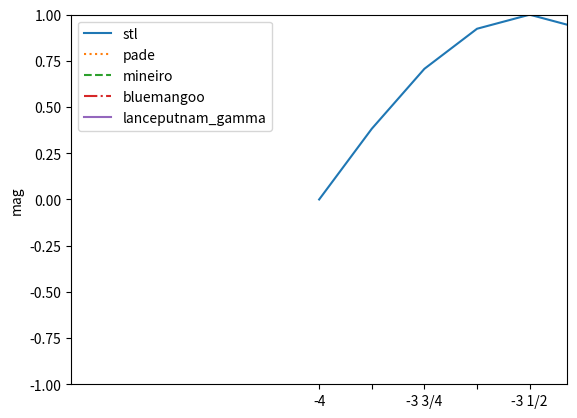

This chart was generated by the following Python code:
import matplotlib.pyplot as plt
import numpy as np
import math

"""
Sin functions can be used in audio synthesis, trigonometry, filter
coefficients, LFOs and saturation algorithms.

In audio synthesis, errors will result in aliasing, making high precision is
necessary. If the radians can be controlled to be within -/+ π, then the pade &
sin_approx functions are great choices. If not, the mineiro_full function may
be okay here, although the aliasing in your use case should be analysed before
deciding to use it.

High precision is also needed in generating filter coefficients, so again the
pade & sin_approx functions may be good choices, however it should be tested
how much they effect the cutoff.
For displaying a magnitude graph of a filters cutoff, you may be able to get
away with the very fast functions. The inputs to sin functions are often well
below π which is where these approximations are most accurate. The func
mineiro_faster is likely a great choice, and perhaps bluemangoo, however their
errors should be plotted before using them.

In trigonometry for graphics, the fast bluemangoo algorithm yields fantastic
speed. It is bad after +/- π, however most right angle triangle trig only uses
angles less than 90deg. The accuracy of wildmagic0 is also great for right
angle triangles.

LFO's can also take advantage of the fast bluemangoo algorithm.
Often a sine LFO is implmented as:
    sin(-pi + phase_0_to1 * 2pi);
This is so the phase can easily be cycled by using:
    phase_0_to1 += inc;
    phase_0_to1 -= (int)phase_0_to1;
The sin function easily remains within +/- π bounds, making it a great choice.

In saturation, error will result in different tones, so you should experiment
with the sound of different funcs that suit your needs. For cycling funcs,
mineiro_full_faster should work great.

The following table compares the speed and error margin of different sin
approxiamtions used in the following formula:
    sin(radians)

SEC      xSPEED ERROR     NAME
0.055519                  pass
0.117328        0         stl
0.139088 0.73   0.0000005 njuffa              -- cycles well. extremely accurate
0.089681 1.8    0.000005  mineiro_full        -- cycles well. very accurate
0.084139 2.15   0.000000  sin_approx          -- bad close to +/- 2π. extremely accurate before
0.080947 2.43   0.00035   mineiro_full_faster -- cycles well. fairly accurate
0.080815 2.44   0.000025  wildmagic1          -- bad after +/- π
0.078929 2.64   0.000023  mineiro             -- really bad after +/- π. very accurate before
0.078534 2.68   0.043     juha_fmod           -- cycles well. slightly innacurate
0.077564 2.8    0.000001  pade                -- really bad close to +/- 2π. extremely accurate before +/- 2π
0.071909 3.77   0.0007    slaru               -- bad after +/- π
0.069258 4.49   0.00063   mineiro_faster      -- bad after +/- π
0.067741 5.05   0.000025  wildmagic0          -- bad after +/- π/2
0.067358 5.22   trash     bhaskara_radians    -- do not use
0.067136 5.32   0.0007    lanceputnam_gamma   -- bad after +/- π
0.063552 7.69   0.043     juha                -- bad after +/- π
0.060302 12.92  0.043     bluemangoo          -- bad after +/- π

- pass = no processing
- stl = sin(x)
- xSpeed of the sin function calculated: (stl - pass) / (other_sec - pass)
- Error is is taken at the worst point within +/- π, excexpt for the full sine
  function, where is error is taken anywhere that looks bad
"""

stl = [-0.000000349691,0.382683277130,0.707106769085,0.923879563808,1.000000000000,0.923879325390,0.707107007504,0.382683604956,0.000000023850,-0.382683575153,-0.707107007504,-0.923879683018,-1.000000000000,-0.923879623413,-0.707106769085,-0.382683306932,-0.000000174846,0.382683426142,0.707106888294,0.923879444599,1.000000000000,0.923879444599,0.707106709480,0.382683426142,0.000000087423,-0.382683485746,-0.707106769085,-0.923879563808,-1.000000000000,-0.923879504204,-0.707106828690,-0.382683455944,0.000000000000,0.382683455944,0.707106828690,0.923879504204,1.000000000000,0.923879563808,0.707106769085,0.382683485746,-0.000000087423,-0.382683426142,-0.707106709480,-0.923879444599,-1.000000000000,-0.923879444599,-0.707106888294,-0.382683426142,0.000000174846,0.382683306932,0.707106769085,0.923879623413,1.000000000000,0.923879683018,0.707107007504,0.382683575153,-0.000000023850,-0.382683604956,-0.707107007504,-0.923879325390,-1.000000000000,-0.923879563808,-0.707106769085,-0.382683277130,0.000000349691,]
# bhaskara_radians = [-3.047618865967,-3.005593538284,-2.961039066315,-2.913781404495,-2.863636255264,-2.810408830643,-2.753894090652,-2.693877458572,-2.630136966705,-2.562443733215,-2.490566015244,-2.414271593094,-2.333333015442,-2.247535705566,-2.156682014465,-2.060606002808,-1.959183573723,-1.852348923683,-1.740112900734,-1.622585535049,-1.500000000000,-1.372742176056,-1.241379261017,-1.106690645218,-0.969696998596,-0.831683158875,-0.694214880466,-0.559139788151,-0.428571432829,-0.304849833250,-0.190476179123,-0.088019557297,0.000000000000,0.071246817708,0.123711340129,0.155844151974,0.166666656733,0.155844166875,0.123711347580,0.071246840060,0.000000000000,-0.088019534945,-0.190476149321,-0.304849773645,-0.428571403027,-0.559139847755,-0.694214761257,-0.831683158875,-0.969696998596,-1.106690645218,-1.241379261017,-1.372742176056,-1.500000000000,-1.622585177422,-1.740112781525,-1.852348804474,-1.959183573723,-2.060606002808,-2.156682014465,-2.247535467148,-2.333333015442,-2.414271593094,-2.490566015244,-2.562443733215,-2.630136966705,]
pade = [49.701240539551,42.227882385254,35.307811737061,28.972780227661,23.250602722168,18.163597106934,13.726802825928,9.946066856384,6.816237926483,4.319363117218,2.423375606537,1.081289649010,0.231323838234,-0.201873153448,-0.304691821337,-0.170606121421,0.105037495494,0.431226164103,0.727860629559,0.932004094124,1.002875804901,0.924785315990,0.707355439663,0.382741451263,0.000011251694,-0.382682055235,-0.707106769085,-0.923879683018,-1.000000000000,-0.923879504204,-0.707106828690,-0.382683426142,0.000000000000,0.382683426142,0.707106828690,0.923879504204,1.000000000000,0.923879683018,0.707106769085,0.382682055235,-0.000011251694,-0.382741451263,-0.707355439663,-0.924785315990,-1.002875804901,-0.932004094124,-0.727860629559,-0.431226164103,-0.105037495494,0.170606121421,0.304691821337,0.201873153448,-0.231323838234,-1.081289649010,-2.423375606537,-4.319363117218,-6.816237926483,-9.946066856384,-13.726802825928,-18.163597106934,-23.250602722168,-28.972780227661,-35.307811737061,-42.227882385254,-49.701240539551,]
sin_approx = [-9491.151367187500,-5948.825683593750,-3662.681152343750,-2212.158447265625,-1308.597167968750,-756.874328613281,-427.246826171875,-234.958602905273,-125.702659606934,-65.402648925781,-33.163314819336,-16.494836807251,-8.144445419312,-4.040431499481,-1.990154743195,-0.876610636711,-0.175704747438,0.325832486153,0.690734624863,0.919813096523,0.999170243740,0.923751175404,0.707094013691,0.382682859898,0.000000087423,-0.382683515549,-0.707106828690,-0.923879563808,-1.000000000000,-0.923879444599,-0.707106769085,-0.382683426142,0.000000000000,0.382683426142,0.707106769085,0.923879444599,1.000000000000,0.923879563808,0.707106828690,0.382683515549,-0.000000087423,-0.382682859898,-0.707094013691,-0.923751175404,-0.999170243740,-0.919813096523,-0.690734624863,-0.325832486153,0.175704747438,0.876610636711,1.990154743195,4.040431499481,8.144445419312,16.494836807251,33.163314819336,65.402648925781,125.702659606934,234.958602905273,427.246826171875,756.874328613281,1308.597167968750,2212.158447265625,3662.681152343750,5948.825683593750,9491.151367187500,]
slaru = [555.599975585938,481.344604492188,414.820159912109,355.467926025391,302.749877929688,256.149200439453,215.170257568359,179.338333129883,148.199951171875,121.322708129883,98.295272827148,78.727409362793,62.249992370605,48.514930725098,37.195297241211,27.985248565674,20.599998474121,14.775873184204,10.270307540894,6.861813545227,4.349997997284,2.555565595627,1.320312500000,0.507128417492,0.000000000000,-0.382129132748,-0.707812786102,-0.924316287041,-1.000000000000,-0.924316465855,-0.707812488079,-0.382128894329,0.000000000000,0.382128894329,0.707812488079,0.924316465855,1.000000000000,0.924316287041,0.707812786102,0.382129132748,0.000000000000,-0.507128417492,-1.320312500000,-2.555565595627,-4.349997997284,-6.861813545227,-10.270307540894,-14.775873184204,-20.599998474121,-27.985248565674,-37.195297241211,-48.514930725098,-62.249992370605,-78.727409362793,-98.295272827148,-121.322708129883,-148.199951171875,-179.338333129883,-215.170257568359,-256.149200439453,-302.749877929688,-355.467926025391,-414.820159912109,-481.344604492188,-555.599975585938,]
juha = [48.000000000000,44.562500000000,41.249992370605,38.062492370605,34.999996185303,32.062496185303,29.250000000000,26.562500000000,24.000000000000,21.562496185303,19.249996185303,17.062496185303,14.999996185303,13.062500000000,11.250000000000,9.562497138977,8.000000000000,6.562498569489,5.249999046326,4.062500000000,3.000000000000,2.062499284744,1.249999284744,0.562500000000,-0.000000000000,-0.437500178814,-0.750000000000,-0.937500059605,-1.000000000000,-0.937500000000,-0.750000000000,-0.437500000000,0.000000000000,0.437500000000,0.750000000000,0.937500000000,1.000000000000,0.937500059605,0.750000000000,0.437500178814,0.000000000000,-0.562500000000,-1.249999284744,-2.062499284744,-3.000000000000,-4.062500000000,-5.249999046326,-6.562498569489,-8.000000000000,-9.562497138977,-11.250000000000,-13.062500000000,-14.999996185303,-17.062496185303,-19.249996185303,-21.562496185303,-24.000000000000,-26.562500000000,-29.250000000000,-32.062496185303,-34.999996185303,-38.062492370605,-41.249992370605,-44.562500000000,-48.000000000000,]
juha_fmod = [-0.000000000000,0.437500178814,0.750000238419,0.937500178814,1.000000000000,0.937499761581,0.750000119209,0.437499880791,0.000000238419,-0.437500357628,-0.750000357628,-0.937500238419,-1.000000000000,-0.937500000000,-0.749999880791,-0.437499701977,-0.000000000000,0.437500178814,0.750000238419,0.937500000000,0.999999940395,0.937499940395,0.749999880791,0.437499880791,0.000000000000,-0.437500178814,-0.750000000000,-0.937500059605,-1.000000000000,-0.937500000000,-0.750000000000,-0.437500000000,0.000000000000,0.437500000000,0.750000000000,0.937500000000,1.000000000000,0.937500059605,0.750000000000,0.437500178814,-0.000000000000,-0.437499880791,-0.749999880791,-0.937499940395,-0.999999940395,-0.937500000000,-0.750000238419,-0.437500178814,0.000000000000,0.437499701977,0.749999880791,0.937500000000,1.000000000000,0.937500238419,0.750000357628,0.437500357628,-0.000000238419,-0.437499880791,-0.750000119209,-0.937499761581,-1.000000000000,-0.937500178814,-0.750000238419,-0.437500178814,0.000000000000,]
mineiro = [39333496.000000000000,25176090.000000000000,15832175.000000000000,9767151.000000000000,5901057.500000000000,3484804.750000000000,2006961.000000000000,1124276.375000000000,610730.000000000000,320544.312500000000,161842.203125000000,78189.367187500000,35907.546875000000,15544.102539062500,6273.893066406250,2326.371826171875,776.074707031250,225.732910156250,54.493064880371,10.192822456360,1.644728183746,0.726024925709,0.637736618519,0.375405341387,0.000000374052,-0.382703781128,-0.707092881203,-0.923892557621,-0.999986410141,-0.923892736435,-0.707092881203,-0.382704019547,0.000000000000,0.382704019547,0.707092881203,0.923892736435,0.999986410141,0.923892557621,0.707092881203,0.382703781128,-0.000000374052,-0.375405341387,-0.637736618519,-0.726024925709,-1.644728183746,-10.192822456360,-54.493064880371,-225.732910156250,-776.074707031250,-2326.371826171875,-6273.893066406250,-15544.102539062500,-35907.546875000000,-78189.367187500000,-161842.203125000000,-320544.312500000000,-610730.000000000000,-1124276.375000000000,-2006961.000000000000,-3484804.750000000000,-5901057.500000000000,-9767151.000000000000,-15832175.000000000000,-25176090.000000000000,-39333496.000000000000,]
mineiro_faster = [551.252075195312,477.601257324219,411.616882324219,352.744476318359,300.450805664062,254.223342895508,213.570983886719,178.022674560547,147.128952026367,120.461128234863,97.611335754395,78.192657470703,61.839088439941,48.205581665039,36.967922210693,27.822870254517,20.488098144531,14.702142715454,10.224518775940,6.835619449615,4.336756706238,2.550164222717,1.318983316422,0.507271289825,0.000000370183,-0.296944439411,-0.456762313843,-0.531738638878,-0.553245127201,-0.531738698483,-0.456762313843,-0.296944588423,0.000000000000,0.382344365120,0.707733035088,0.923880457878,0.999415159225,0.923880338669,0.707733035088,0.382344126701,-0.000000370183,-0.366100251675,-0.621842265129,-0.652198016644,-0.321224749088,0.527935028076,2.073050498962,4.512807369232,8.066810607910,12.975555419922,19.500494003296,27.923954010010,38.549186706543,51.700386047363,67.722618103027,86.981880187988,109.865089416504,136.780120849609,168.155639648438,204.441162109375,246.107696533203,293.646362304688,347.569641113281,408.410858154297,476.724395751953,]
mineiro_full = [0.000000000000,0.382703542709,0.707092881203,0.923892736435,0.999986529350,0.923892378807,0.707093000412,0.382704108953,0.000000000000,-0.382704108953,-0.707093000412,-0.923892855644,-0.999986767769,-0.923892736435,-0.707092881203,-0.382703542709,0.000000000000,0.382703781128,0.707092881203,0.923892557621,0.999986529350,0.923892557621,0.707092761993,0.382703930140,0.000000000000,-0.382704108953,-0.707093000412,-0.923892736435,-0.999986410141,-0.923892557621,-0.707092881203,-0.382703542709,-0.000000374052,0.382703542709,0.707092881203,0.923892557621,0.999986410141,0.923892736435,0.707093000412,0.382704108953,0.000000000000,-0.382703930140,-0.707092761993,-0.923892557621,-0.999986529350,-0.923892557621,-0.707092881203,-0.382703781128,0.000000000000,0.382703542709,0.707092881203,0.923892736435,0.999986767769,0.923892855644,0.707093000412,0.382704108953,0.000000000000,-0.382704108953,-0.707093000412,-0.923892378807,-0.999986529350,-0.923892736435,-0.707092881203,-0.382703542709,0.000000000000,]
mineiro_full_faster = [0.000000000000,0.382343888283,0.707733035088,0.923880457878,0.999415278435,0.923880100250,0.707733213902,0.382344454527,0.000000000000,-0.382344454527,-0.707733213902,-0.923880636692,-0.999415516853,-0.923880457878,-0.707733035088,-0.382343888283,0.000000000000,0.382344126701,0.707733035088,0.923880338669,0.999415278435,0.923880338669,0.707732915878,0.382344275713,0.000000000000,-0.382344454527,-0.707733213902,-0.923880457878,-0.999415159225,-0.923880338669,-0.707733035088,-0.382343888283,-0.000000370183,0.382343888283,0.707733035088,0.923880338669,0.999415159225,0.923880457878,0.707733213902,0.382344454527,0.000000000000,-0.382344275713,-0.707732915878,-0.923880338669,-0.999415278435,-0.923880338669,-0.707733035088,-0.382344126701,0.000000000000,0.382343888283,0.707733035088,0.923880457878,0.999415516853,0.923880636692,0.707733213902,0.382344454527,0.000000000000,-0.382344454527,-0.707733213902,-0.923880100250,-0.999415278435,-0.923880457878,-0.707733035088,-0.382343888283,0.000000000000,]

njuffa = [0.000000000021,0.382683575153,0.707107245922,0.923879802227,1.000000000000,0.923879086971,0.707106530666,0.382683575153,-0.000000000015,-0.382683575153,-0.707107245922,-0.923879802227,-1.000000000000,-0.923879444599,-0.707106530666,-0.382683128119,0.000000000010,0.382683575153,0.707106888294,0.923879444599,1.000000000000,0.923879444599,0.707106649876,0.382683366537,-0.000000000005,-0.382683575153,-0.707106828690,-0.923879563808,-1.000000000000,-0.923879504204,-0.707106709480,-0.382683455944,0.000000000000,0.382683455944,0.707106709480,0.923879504204,1.000000000000,0.923879563808,0.707106828690,0.382683575153,0.000000000005,-0.382683366537,-0.707106649876,-0.923879444599,-1.000000000000,-0.923879444599,-0.707106888294,-0.382683575153,-0.000000000010,0.382683128119,0.707106530666,0.923879444599,1.000000000000,0.923879802227,0.707107245922,0.382683575153,0.000000000015,-0.382683575153,-0.707106530666,-0.923879086971,-1.000000000000,-0.923879802227,-0.707107245922,-0.382683575153,-0.000000000021,]

wildmagic0 = [-2067.758056640625,-1747.263671875000,-1467.265136718750,-1223.856079101562,-1013.384094238281,-832.445068359375,-677.873840332031,-546.734375000000,-436.313568115234,-344.111114501953,-267.831420898438,-205.375015258789,-154.830047607422,-114.463699340820,-82.713821411133,-58.180229187012,-39.616367340088,-25.920513153076,-16.127502441406,-9.400059700012,-5.020290374756,-2.381196260452,-0.978110074997,-0.400172024965,-0.321810156107,-0.494206398726,-0.736769616604,-0.928607463837,-0.999997675419,-0.923859357834,-0.707225620747,-0.382714301348,0.000000000000,0.382714301348,0.707225620747,0.923859357834,0.999997675419,0.928607463837,0.736769616604,0.494206398726,0.321810156107,0.400172024965,0.978110074997,2.381196260452,5.020290374756,9.400059700012,16.127502441406,25.920513153076,39.616367340088,58.180229187012,82.713821411133,114.463699340820,154.830047607422,205.375015258789,267.831420898438,344.111114501953,436.313568115234,546.734375000000,677.873840332031,832.445068359375,1013.384094238281,1223.856079101562,1467.265136718750,1747.263671875000,2067.758056640625,]
wildmagic1 = [15507.542968750000,10557.169921875000,7086.625488281250,4685.791503906250,3048.538574218750,1949.030029296875,1222.754638671875,751.491271972656,451.545806884766,264.608795166016,150.761459350586,83.189079284668,44.245231628418,22.570520401001,11.022744178772,5.221198558807,2.547279357910,1.476758241653,1.147341966629,1.088062047958,1.055972695351,0.941009759903,0.711697220802,0.383723884821,0.000189126062,-0.382658183575,-0.707104682922,-0.923879444599,-0.999999880791,-0.923879563808,-0.707106769085,-0.382683426142,0.000000000000,0.382683426142,0.707106769085,0.923879563808,0.999999880791,0.923879444599,0.707104682922,0.382658183575,-0.000189126062,-0.383723884821,-0.711697220802,-0.941009759903,-1.055972695351,-1.088062047958,-1.147341966629,-1.476758241653,-2.547279357910,-5.221198558807,-11.022744178772,-22.570520401001,-44.245231628418,-83.189079284668,-150.761459350586,-264.608795166016,-451.545806884766,-751.491271972656,-1222.754638671875,-1949.030029296875,-3048.538574218750,-4685.791503906250,-7086.625488281250,-10557.169921875000,-15507.542968750000,]

bluemangoo = [48.000000000000,44.562500000000,41.249992370605,38.062492370605,34.999996185303,32.062496185303,29.250000000000,26.562500000000,24.000000000000,21.562496185303,19.249996185303,17.062496185303,14.999996185303,13.062500000000,11.250000000000,9.562497138977,8.000000000000,6.562498569489,5.249999046326,4.062500000000,3.000000000000,2.062499284744,1.249999284744,0.562500000000,0.000000000000,-0.437500178814,-0.750000000000,-0.937500059605,-1.000000000000,-0.937500000000,-0.750000000000,-0.437500000000,0.000000000000,0.437500000000,0.750000000000,0.937500000000,1.000000000000,0.937500059605,0.750000000000,0.437500178814,0.000000000000,-0.562500000000,-1.249999284744,-2.062499284744,-3.000000000000,-4.062500000000,-5.249999046326,-6.562498569489,-8.000000000000,-9.562497138977,-11.250000000000,-13.062500000000,-14.999996185303,-17.062496185303,-19.249996185303,-21.562496185303,-24.000000000000,-26.562500000000,-29.250000000000,-32.062496185303,-34.999996185303,-38.062492370605,-41.249992370605,-44.562500000000,-48.000000000000,]
lanceputnam_gamma = [-481.199981689453,-412.272735595703,-350.882690429688,-296.471069335938,-248.499938964844,-206.452392578125,-169.832794189453,-138.166503906250,-111.000000000000,-87.900840759277,-68.457778930664,-52.280540466309,-38.999977111816,-28.268066406250,-19.757810592651,-13.163369178772,-8.199999809265,-4.604000568390,-2.132811069489,-0.564941406250,0.299999982119,0.641308665276,0.617187321186,0.364746093750,-0.000000000000,-0.382129073143,-0.707812488079,-0.924316465855,-1.000000000000,-0.924316406250,-0.707812488079,-0.382128894329,0.000000000000,0.382128894329,0.707812488079,0.924316406250,1.000000000000,0.924316465855,0.707812488079,0.382129073143,0.000000000000,-0.364746093750,-0.617187321186,-0.641308665276,-0.299999982119,0.564941406250,2.132811069489,4.604000568390,8.199999809265,13.163369178772,19.757810592651,28.268066406250,38.999977111816,52.280540466309,68.457778930664,87.900840759277,111.000000000000,138.166503906250,169.832794189453,206.452392578125,248.499938964844,296.471069335938,350.882690429688,412.272735595703,481.199981689453,]

x_labels = [
    '-4', '', '-3 3/4', '', '-3 1/2', '', '-3 1/4', '',
    '-3', '', '-2 3/4', '', '-2 1/2', '', '-2 1/4', '',
    '-2', '', '-1 3/4', '', '-1 1/2', '', '-1 1/4', '',
    '-π', '', '-3/4', '', '-π/2', '', '-π/4', '',
    '0', '', 'π/4', '', 'π/2', '', '3/4', '',
    'π', '', '1 1/4', '', '1 1/2', '', '1 3/4', '',
    '2', '', '2 1/4', '', '2 1/2', '', '2 3/4', '',
    '3', '', '3 1/4', '', '3 1/2', '', '3 3/4', '',
    '4',
]

class Styles:
    idx = 0
    types = ['solid', 'dotted', 'dashed', 'dashdot']

    def get(self):
        s = self.types[self.idx]
        self.idx = (self.idx + 1) & 3
        return s

linestyles = Styles()

fig, ax = plt.subplots()

x_ticks = [i for i in range(len(x_labels))]
x = [i for i in range(len(stl))]

# plt.xlabel('phase 0-1')
plt.xticks(ticks=x_ticks, labels=x_labels)
plt.ylabel('mag')
plt.ylim(-1, 1)
plt.xlim(left=(-1.5 * math.pi), right=(1.5 * math.pi))

ax.plot(stl, label='stl', linestyle=linestyles.get())
# ax.plot(bhaskara_radians, label='bhaskara_radians', linestyle=linestyles.get())

ax.plot(pade, label='pade', linestyle=linestyles.get())
# ax.plot(sin_approx, label='sin_approx', linestyle=linestyles.get())
ax.plot(mineiro, label='mineiro', linestyle=linestyles.get())
# ax.plot(wildmagic0, label='wildmagic0', linestyle=linestyles.get())

# bad after π
# ax.plot(slaru, label='slaru', linestyle=linestyles.get())
# ax.plot(juha, label='juha', linestyle=linestyles.get())
# ax.plot(mineiro_faster, label='mineiro_faster', linestyle=linestyles.get())
# ax.plot(wildmagic1, label='wildmagic1', linestyle=linestyles.get())

# cycles well
# ax.plot(mineiro_full, label='mineiro_full', linestyle=linestyles.get())
# ax.plot(mineiro_full_faster, label='mineiro_full_faster', linestyle=linestyles.get())
# ax.plot(njuffa, label='njuffa', linestyle=linestyles.get())
# ax.plot(juha_fmod, label='juha_fmod', linestyle=linestyles.get())

ax.plot(bluemangoo, label='bluemangoo', linestyle=linestyles.get())
ax.plot(lanceputnam_gamma, label='lanceputnam_gamma', linestyle=linestyles.get())

ax.legend()
plt.show()
